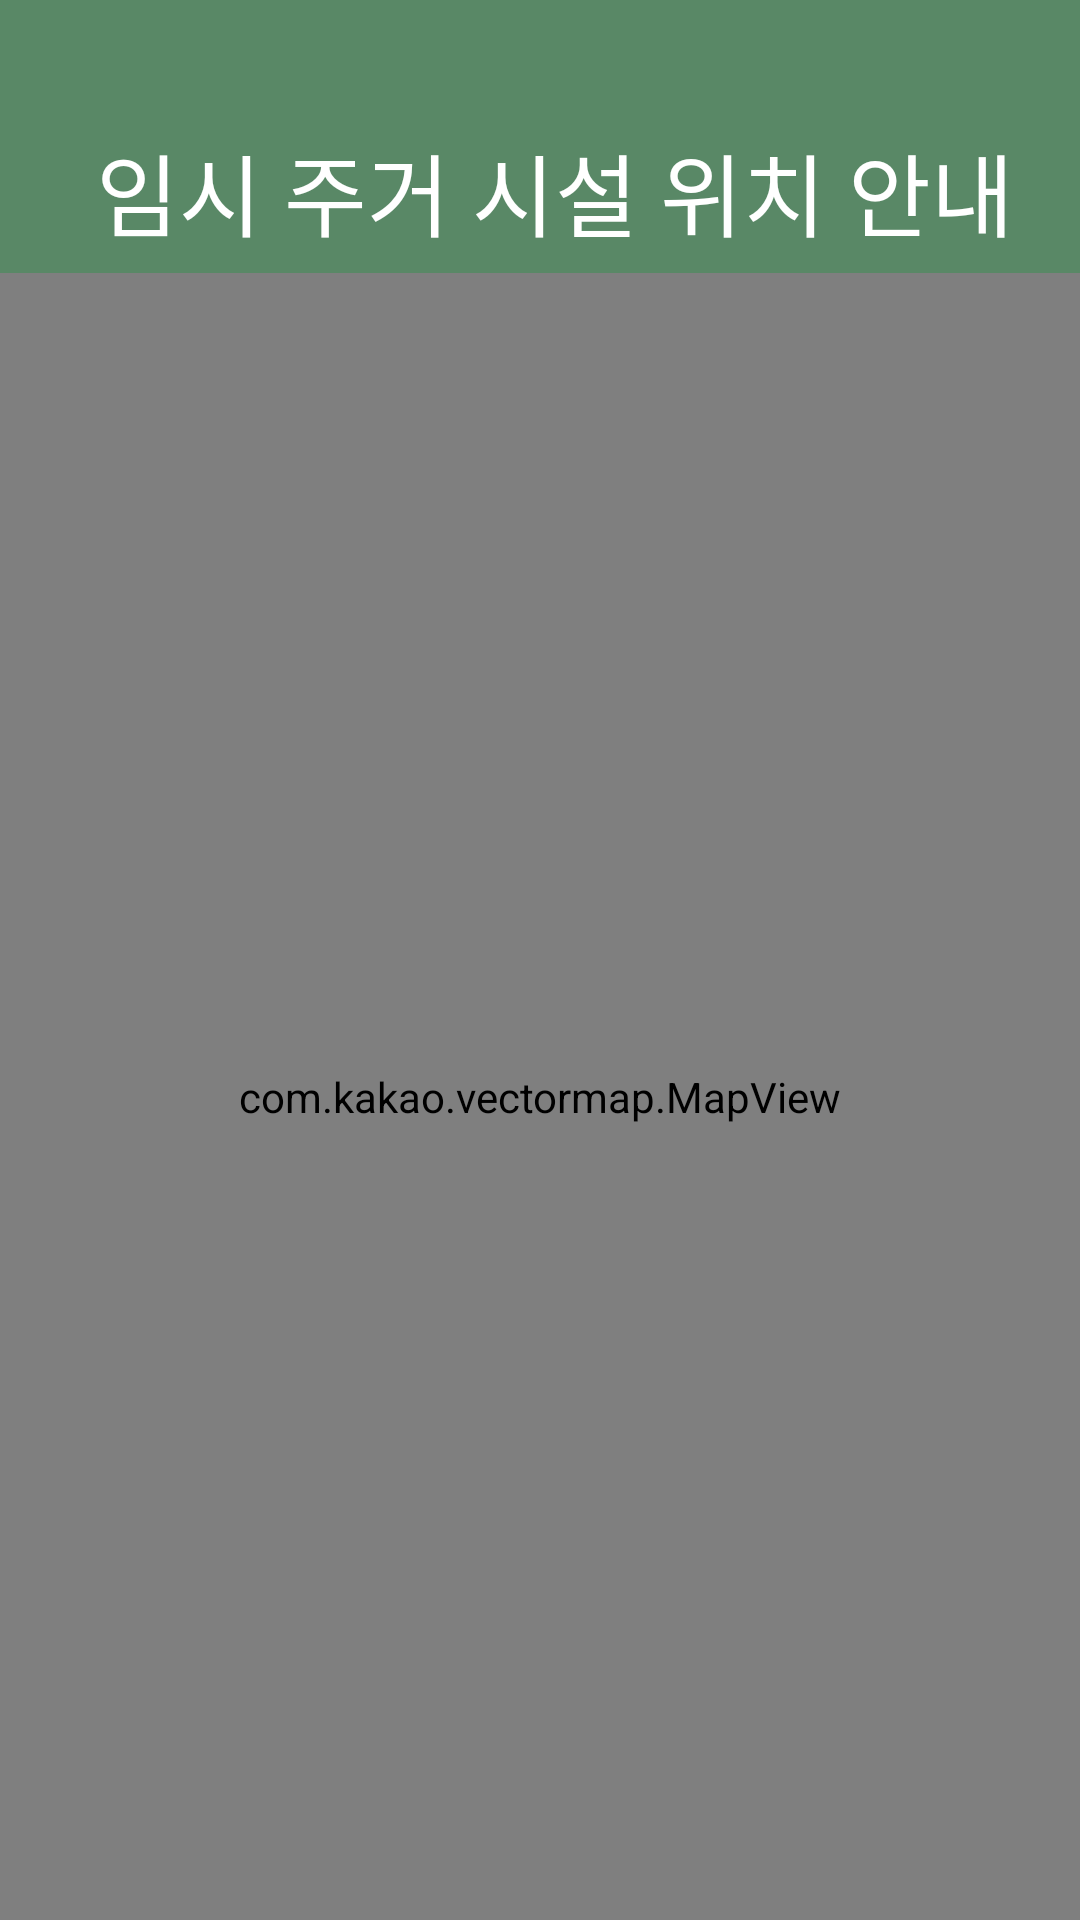

Produce the Android XML layout that renders to this screen, including the resource entries it uses.
<!-- AndroidManifest.xml: application theme Theme.Ginicall -->
<!-- res/layout/fragment_temphouse_.xml -->
<?xml version="1.0" encoding="utf-8"?>
<androidx.constraintlayout.widget.ConstraintLayout xmlns:android="http://schemas.android.com/apk/res/android"
    xmlns:app="http://schemas.android.com/apk/res-auto"
    xmlns:tools="http://schemas.android.com/tools"
    android:layout_width="match_parent"
    android:layout_height="match_parent"
    tools:context=".Temphouse.Temphouse_Fragment">

    <View
        android:id="@+id/temphouse_top_view"
        android:layout_width="match_parent"
        android:layout_height="91dp"
        android:layout_alignParentLeft="true"
        android:layout_alignParentTop="true"
        android:background="#598866"
        app:layout_constraintTop_toTopOf="parent" />

    <TextView
        android:layout_width="wrap_content"
        android:layout_height="wrap_content"
        android:layout_marginStart="32dp"
        android:layout_marginTop="49dp"
        android:layout_marginBottom="13dp"
        android:text="임시 주거 시설 위치 안내"
        android:textColor="@color/white"
        android:textSize="30dp"
        android:fontFamily="@font/gmarket_sans_ttf_bold"
        app:layout_constraintBottom_toBottomOf="@+id/temphouse_top_view"
        app:layout_constraintStart_toStartOf="parent"
        app:layout_constraintTop_toTopOf="parent" />

    <com.kakao.vectormap.MapView
        android:id="@+id/temphouse_map_view"
        android:layout_width="match_parent"
        android:layout_height="0dp"
        app:layout_constraintTop_toBottomOf="@id/temphouse_top_view"
        app:layout_constraintBottom_toBottomOf="parent" >
    </com.kakao.vectormap.MapView>

</androidx.constraintlayout.widget.ConstraintLayout>
<!-- resources referenced by this layout -->
<resources>
  <color name="white">#FFFFFFFF</color>
  <style name="Theme.Ginicall" parent="Base.Theme.Ginicall" />
  <style name="Base.Theme.Ginicall" parent="Theme.Material3.DayNight.NoActionBar">
          
  
      </style>
</resources>
